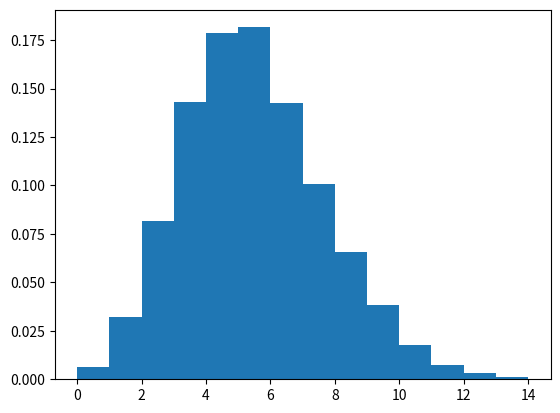

Write the Python code that produced this figure.
import numpy as np
s = np.random.poisson(5, 10000)

import matplotlib.pyplot as plt
count, bins, ignored = plt.hist(s, 14, density=True)
plt.show()

s = np.random.poisson(lam=(100., 500.), size=(100, 2))